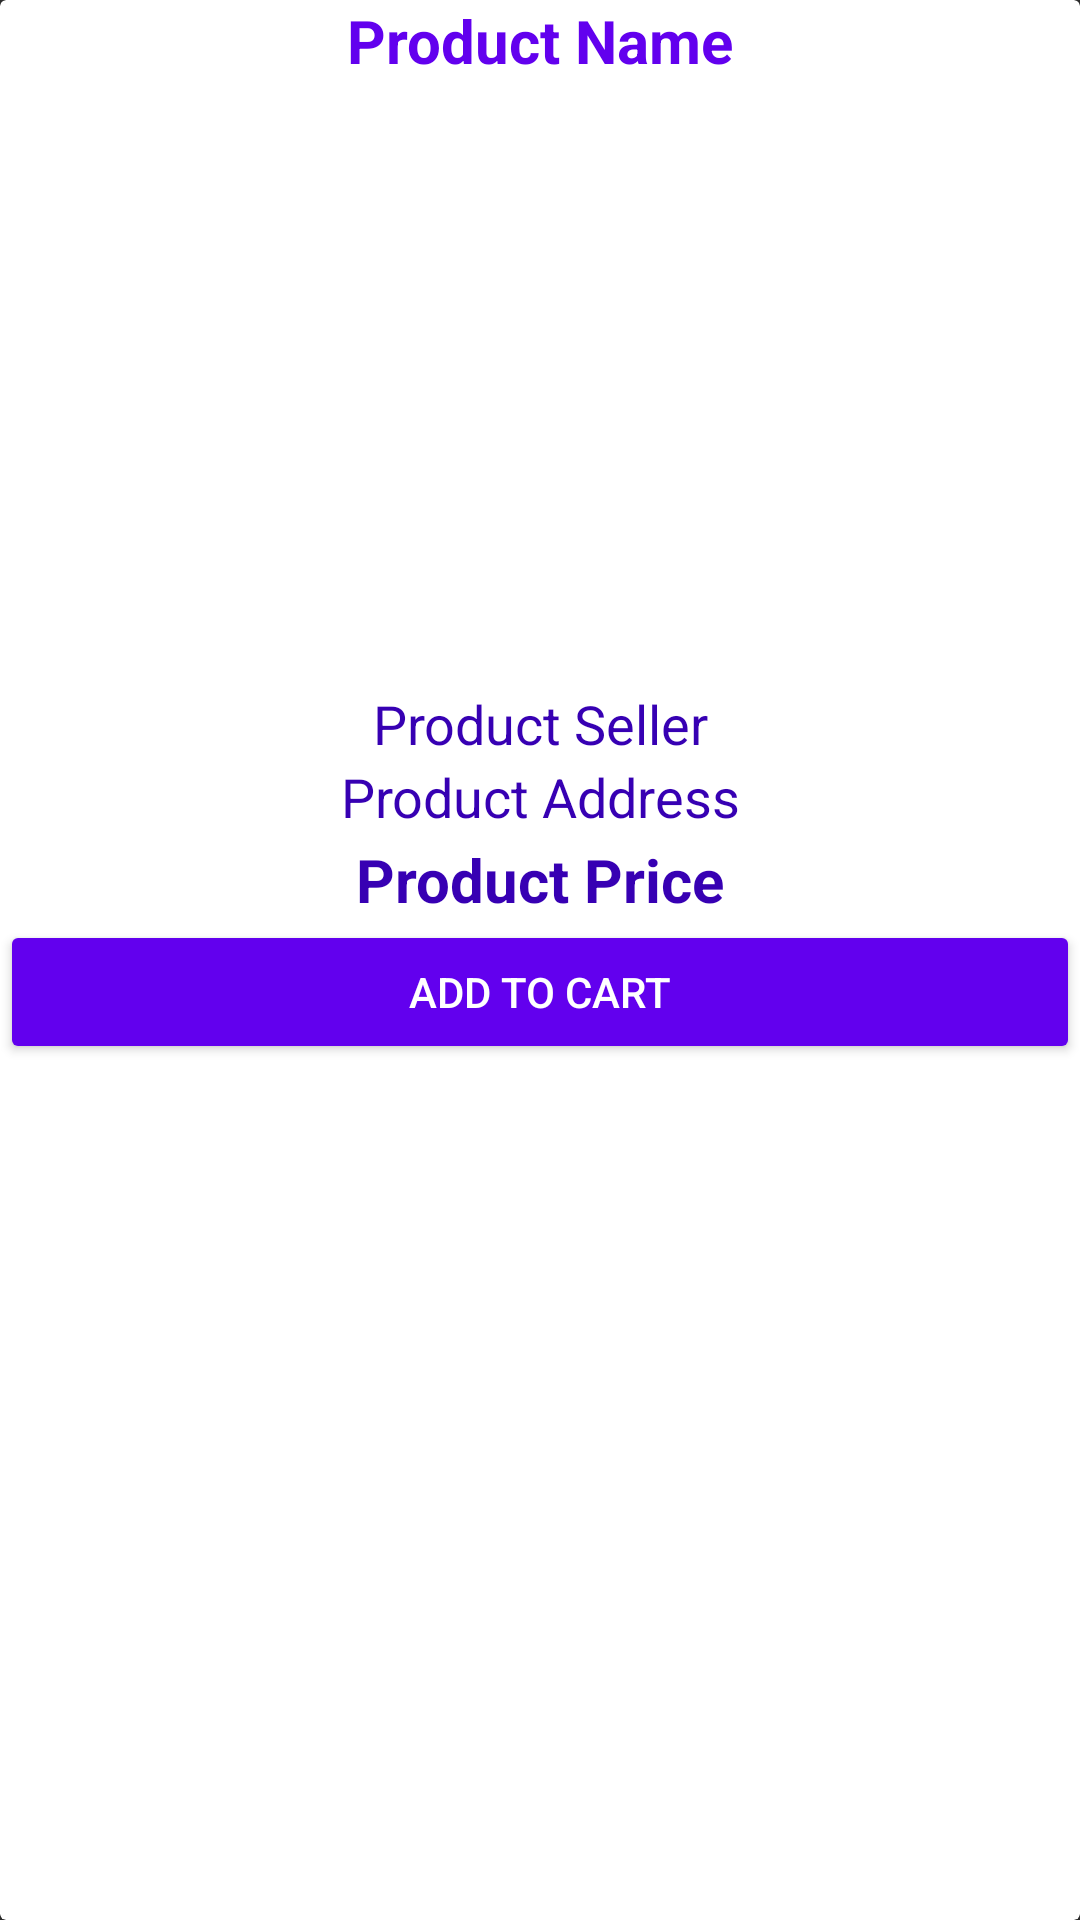

Reconstruct the res/layout file that produces this screen, plus the resources it refers to.
<!-- AndroidManifest.xml: application theme AppTheme -->
<!-- res/layout/products_layout.xml -->
<?xml version="1.0" encoding="utf-8"?>
<androidx.cardview.widget.CardView xmlns:android="http://schemas.android.com/apk/res/android"
    android:layout_width="match_parent"
    android:layout_height="wrap_content"
    xmlns:app="http://schemas.android.com/apk/res-auto"
    android:layout_marginTop="20dp"
    android:layout_marginStart="15dp"
    android:layout_marginEnd="15dp"
    app:cardBackgroundColor="@color/cardview_light_background"
    app:cardElevation="15dp">

    <RelativeLayout
        android:layout_width="match_parent"
        android:layout_height="wrap_content"

       >

        <TextView
            android:id="@+id/product_name"
            android:layout_width="match_parent"
            android:layout_height="wrap_content"
            android:text="Product Name"
            android:textAlignment="center"
            android:textSize="20dp"
            android:textStyle="bold"
            android:textColor="@color/colorPrimary"
            />

        <ImageView
            android:id="@+id/product_image"
            android:layout_width="match_parent"
            android:layout_height="200dp"
            android:layout_below="@+id/product_name"
            android:scaleType="centerCrop"
            android:layout_marginTop="2dp"
            />

        <TextView
            android:id="@+id/product_seller"
            android:layout_width="match_parent"
            android:layout_height="wrap_content"
            android:layout_below="@+id/product_image"
            android:text="Product Seller"
            android:textAlignment="center"
            android:textSize="18dp"
            android:textColor="@color/colorPrimaryDark"
            />

        <TextView
            android:id="@+id/product_address"
            android:layout_width="match_parent"
            android:layout_height="wrap_content"
            android:layout_below="@+id/product_seller"
            android:text="Product Address"
            android:textAlignment="center"
            android:textSize="18dp"
            android:textColor="@color/colorPrimaryDark"
            />

        <TextView
            android:id="@+id/product_price"
            android:layout_width="match_parent"
            android:layout_height="wrap_content"
            android:layout_below="@+id/product_address"
            android:text="Product Price"
            android:layout_marginTop="2dp"
            android:textAlignment="center"
            android:textSize="20dp"
            android:textStyle="bold"
            android:textColor="@color/colorPrimaryDark"
            />

        <Button
            android:id="@+id/product_buy_button"
            android:layout_width="match_parent"
            android:layout_height="wrap_content"
            android:layout_below="@+id/product_price"
            android:backgroundTint="@color/colorPrimary"
            android:textColor="@android:color/white"
            android:text="Add to cart"></Button>


    </RelativeLayout>

</androidx.cardview.widget.CardView>
<!-- resources referenced by this layout -->
<resources>
  <style name="AppTheme" parent="Theme.AppCompat.NoActionBar">
          
          <item name="colorPrimary">@color/colorPrimary</item>
          <item name="colorPrimaryDark">@color/colorPrimaryDark</item>
          <item name="colorAccent">@color/colorAccent</item>
          <item name="android:textColorHint">@color/common_google_signin_btn_text_light</item>
      </style>
  <!-- not gathered from this repository: default colours our renderer supplied (Android Studio template values) -->
  <color name="colorPrimary">#FF6200EE</color>
  <color name="colorPrimaryDark">#FF3700B3</color>
  <color name="colorAccent">#FF03DAC5</color>
</resources>
